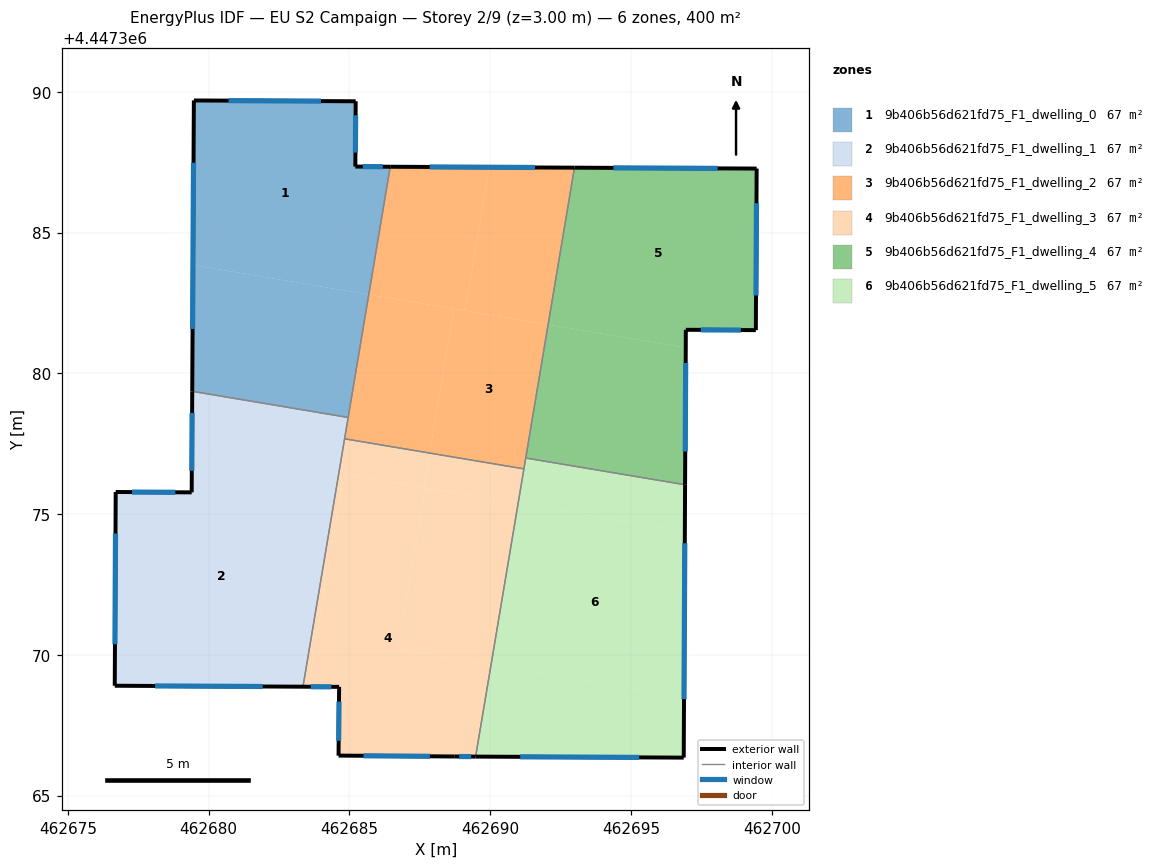
=== STOREY PLAN SPEC (per zone: floor XY polygon, exterior-wall plan segments, windows/doors) ===
zone 1: 9b406b56d621fd75_F1_dwelling_0  (66.7 m²)
  floor: (462685.22, 4447389.66) (462685.21, 4447387.34) (462686.45, 4447387.34) (462685.69, 4447382.80) (462679.44, 4447383.85) (462679.47, 4447389.69)
  floor: (462685.69, 4447382.80) (462684.95, 4447378.43) (462679.42, 4447379.36) (462679.44, 4447383.85)
  exterior wall: (462686.45, 4447387.34) – (462685.21, 4447387.34)  [1.2 m]
    window: (462686.18, 4447387.34) – (462685.47, 4447387.34)  [1.2 m²]
  exterior wall: (462679.47, 4447389.69) – (462679.42, 4447379.36)  [10.3 m]
    window: (462679.46, 4447387.48) – (462679.43, 4447381.57)  [10.1 m²]
  exterior wall: (462685.22, 4447389.66) – (462679.47, 4447389.69)  [5.7 m]
    window: (462683.99, 4447389.67) – (462680.70, 4447389.68)  [5.6 m²]
  exterior wall: (462685.21, 4447387.34) – (462685.22, 4447389.66)  [2.3 m]
    window: (462685.21, 4447387.84) – (462685.22, 4447389.16)  [2.3 m²]
  interior walls: 2
zone 2: 9b406b56d621fd75_F1_dwelling_1  (66.7 m²)
  floor: (462684.62, 4447376.45) (462683.35, 4447368.87) (462676.66, 4447368.90) (462676.70, 4447375.78) (462679.40, 4447375.77) (462679.41, 4447377.32)
  floor: (462684.95, 4447378.43) (462684.62, 4447376.45) (462679.41, 4447377.32) (462679.42, 4447379.36)
  exterior wall: (462676.66, 4447368.90) – (462683.35, 4447368.87)  [6.7 m]
    window: (462678.10, 4447368.90) – (462681.92, 4447368.88)  [6.6 m²]
  exterior wall: (462676.70, 4447375.78) – (462676.66, 4447368.90)  [6.9 m]
    window: (462676.69, 4447374.31) – (462676.67, 4447370.38)  [6.7 m²]
  exterior wall: (462679.40, 4447375.77) – (462676.70, 4447375.78)  [2.7 m]
    window: (462678.82, 4447375.77) – (462677.28, 4447375.78)  [2.6 m²]
  exterior wall: (462679.42, 4447379.36) – (462679.40, 4447375.77)  [3.6 m]
    window: (462679.41, 4447378.59) – (462679.40, 4447376.54)  [3.5 m²]
  interior walls: 3
zone 3: 9b406b56d621fd75_F1_dwelling_2  (66.7 m²)
  floor: (462692.06, 4447381.73) (462691.20, 4447376.61) (462687.85, 4447377.17) (462688.71, 4447382.29)
  floor: (462692.99, 4447387.30) (462692.06, 4447381.73) (462689.11, 4447382.22) (462689.96, 4447387.32)
  floor: (462689.96, 4447387.32) (462689.11, 4447382.22) (462685.69, 4447382.80) (462686.45, 4447387.34)
  floor: (462688.71, 4447382.29) (462687.85, 4447377.17) (462684.83, 4447377.67) (462685.69, 4447382.80)
  exterior wall: (462692.99, 4447387.30) – (462686.45, 4447387.34)  [6.5 m]
    window: (462691.59, 4447387.31) – (462687.85, 4447387.33)  [6.4 m²]
  interior walls: 5
zone 4: 9b406b56d621fd75_F1_dwelling_3  (66.7 m²)
  floor: (462687.85, 4447377.17) (462687.64, 4447375.94) (462684.62, 4447376.45) (462684.83, 4447377.67)
  floor: (462687.68, 4447375.93) (462686.72, 4447370.20) (462690.03, 4447369.65) (462689.48, 4447366.39) (462688.74, 4447366.39) (462684.61, 4447366.42) (462684.63, 4447368.86) (462683.54, 4447368.87) (462684.80, 4447376.42)
  floor: (462684.80, 4447376.42) (462683.54, 4447368.87) (462683.35, 4447368.87) (462684.62, 4447376.45)
  floor: (462690.99, 4447375.38) (462690.03, 4447369.65) (462686.72, 4447370.20) (462687.68, 4447375.93)
  floor: (462691.20, 4447376.61) (462690.99, 4447375.38) (462687.64, 4447375.94) (462687.85, 4447377.17)
  exterior wall: (462688.74, 4447366.39) – (462689.48, 4447366.39)  [0.7 m]
    window: (462688.90, 4447366.39) – (462689.32, 4447366.39)  [0.7 m²]
  exterior wall: (462684.61, 4447366.42) – (462688.74, 4447366.39)  [4.1 m]
    window: (462685.50, 4447366.42) – (462687.86, 4447366.40)  [4.0 m²]
  exterior wall: (462684.63, 4447368.86) – (462684.61, 4447366.42)  [2.4 m]
    window: (462684.63, 4447368.34) – (462684.62, 4447366.94)  [2.4 m²]
  exterior wall: (462683.35, 4447368.87) – (462684.63, 4447368.86)  [1.3 m]
    window: (462683.62, 4447368.87) – (462684.36, 4447368.86)  [1.3 m²]
  interior walls: 3
zone 5: 9b406b56d621fd75_F1_dwelling_4  (66.7 m²)
  floor: (462699.46, 4447387.27) (462699.43, 4447381.53) (462696.95, 4447381.54) (462696.94, 4447380.91) (462692.06, 4447381.73) (462692.99, 4447387.30)
  floor: (462696.94, 4447380.91) (462696.92, 4447376.04) (462691.26, 4447376.99) (462692.06, 4447381.73)
  exterior wall: (462699.46, 4447387.27) – (462692.99, 4447387.30)  [6.5 m]
    window: (462698.08, 4447387.28) – (462694.38, 4447387.30)  [6.3 m²]
  exterior wall: (462699.43, 4447381.53) – (462699.46, 4447387.27)  [5.7 m]
    window: (462699.44, 4447382.76) – (462699.46, 4447386.04)  [5.6 m²]
  exterior wall: (462696.95, 4447381.54) – (462699.43, 4447381.53)  [2.5 m]
    window: (462697.48, 4447381.54) – (462698.90, 4447381.54)  [2.4 m²]
  exterior wall: (462696.92, 4447376.04) – (462696.95, 4447381.54)  [5.5 m]
    window: (462696.93, 4447377.22) – (462696.94, 4447380.37)  [5.4 m²]
  interior walls: 2
zone 6: 9b406b56d621fd75_F1_dwelling_5  (66.7 m²)
  floor: (462696.91, 4447374.39) (462696.88, 4447368.50) (462690.03, 4447369.65) (462690.99, 4447375.38)
  floor: (462696.88, 4447368.50) (462696.87, 4447366.35) (462689.48, 4447366.39) (462690.03, 4447369.65)
  floor: (462696.92, 4447376.04) (462696.91, 4447374.39) (462690.99, 4447375.38) (462691.26, 4447376.99)
  exterior wall: (462696.87, 4447366.35) – (462696.92, 4447376.04)  [9.7 m]
    window: (462696.88, 4447368.43) – (462696.91, 4447373.97)  [9.5 m²]
  exterior wall: (462689.48, 4447366.39) – (462696.87, 4447366.35)  [7.4 m]
    window: (462691.06, 4447366.38) – (462695.29, 4447366.36)  [7.2 m²]
  interior walls: 3

=== DERIVED (storey summary) ===
Building: EU S2 Campaign
Storey: 2 of 9  (floor level z = 3.00 m)
Storey gross floor area: 400.0 m²
Zones on this storey: 6
  - 9b406b56d621fd75_F1_dwelling_0: floor 66.7 m²; exterior wall 19.6 m (58.9 m²); 4 window(s) 19.2 m²; WWR 32.7%
  - 9b406b56d621fd75_F1_dwelling_1: floor 66.7 m²; exterior wall 19.9 m (59.6 m²); 4 window(s) 19.5 m²; WWR 32.7%
  - 9b406b56d621fd75_F1_dwelling_2: floor 66.7 m²; exterior wall 6.5 m (19.6 m²); 1 window(s) 6.4 m²; WWR 32.7%
  - 9b406b56d621fd75_F1_dwelling_3: floor 66.7 m²; exterior wall 8.6 m (25.8 m²); 4 window(s) 8.4 m²; WWR 32.7%
  - 9b406b56d621fd75_F1_dwelling_4: floor 66.7 m²; exterior wall 20.2 m (60.6 m²); 4 window(s) 19.8 m²; WWR 32.7%
  - 9b406b56d621fd75_F1_dwelling_5: floor 66.7 m²; exterior wall 17.1 m (51.2 m²); 2 window(s) 16.7 m²; WWR 32.7%
Zone adjacency (shared interzone walls):
  - 9b406b56d621fd75_F1_dwelling_0 ↔ 9b406b56d621fd75_F1_dwelling_1
  - 9b406b56d621fd75_F1_dwelling_0 ↔ 9b406b56d621fd75_F1_dwelling_2
  - 9b406b56d621fd75_F1_dwelling_1 ↔ 9b406b56d621fd75_F1_dwelling_2
  - 9b406b56d621fd75_F1_dwelling_1 ↔ 9b406b56d621fd75_F1_dwelling_3
  - 9b406b56d621fd75_F1_dwelling_2 ↔ 9b406b56d621fd75_F1_dwelling_3
  - 9b406b56d621fd75_F1_dwelling_2 ↔ 9b406b56d621fd75_F1_dwelling_4
  - 9b406b56d621fd75_F1_dwelling_2 ↔ 9b406b56d621fd75_F1_dwelling_5
  - 9b406b56d621fd75_F1_dwelling_3 ↔ 9b406b56d621fd75_F1_dwelling_5
  - 9b406b56d621fd75_F1_dwelling_4 ↔ 9b406b56d621fd75_F1_dwelling_5